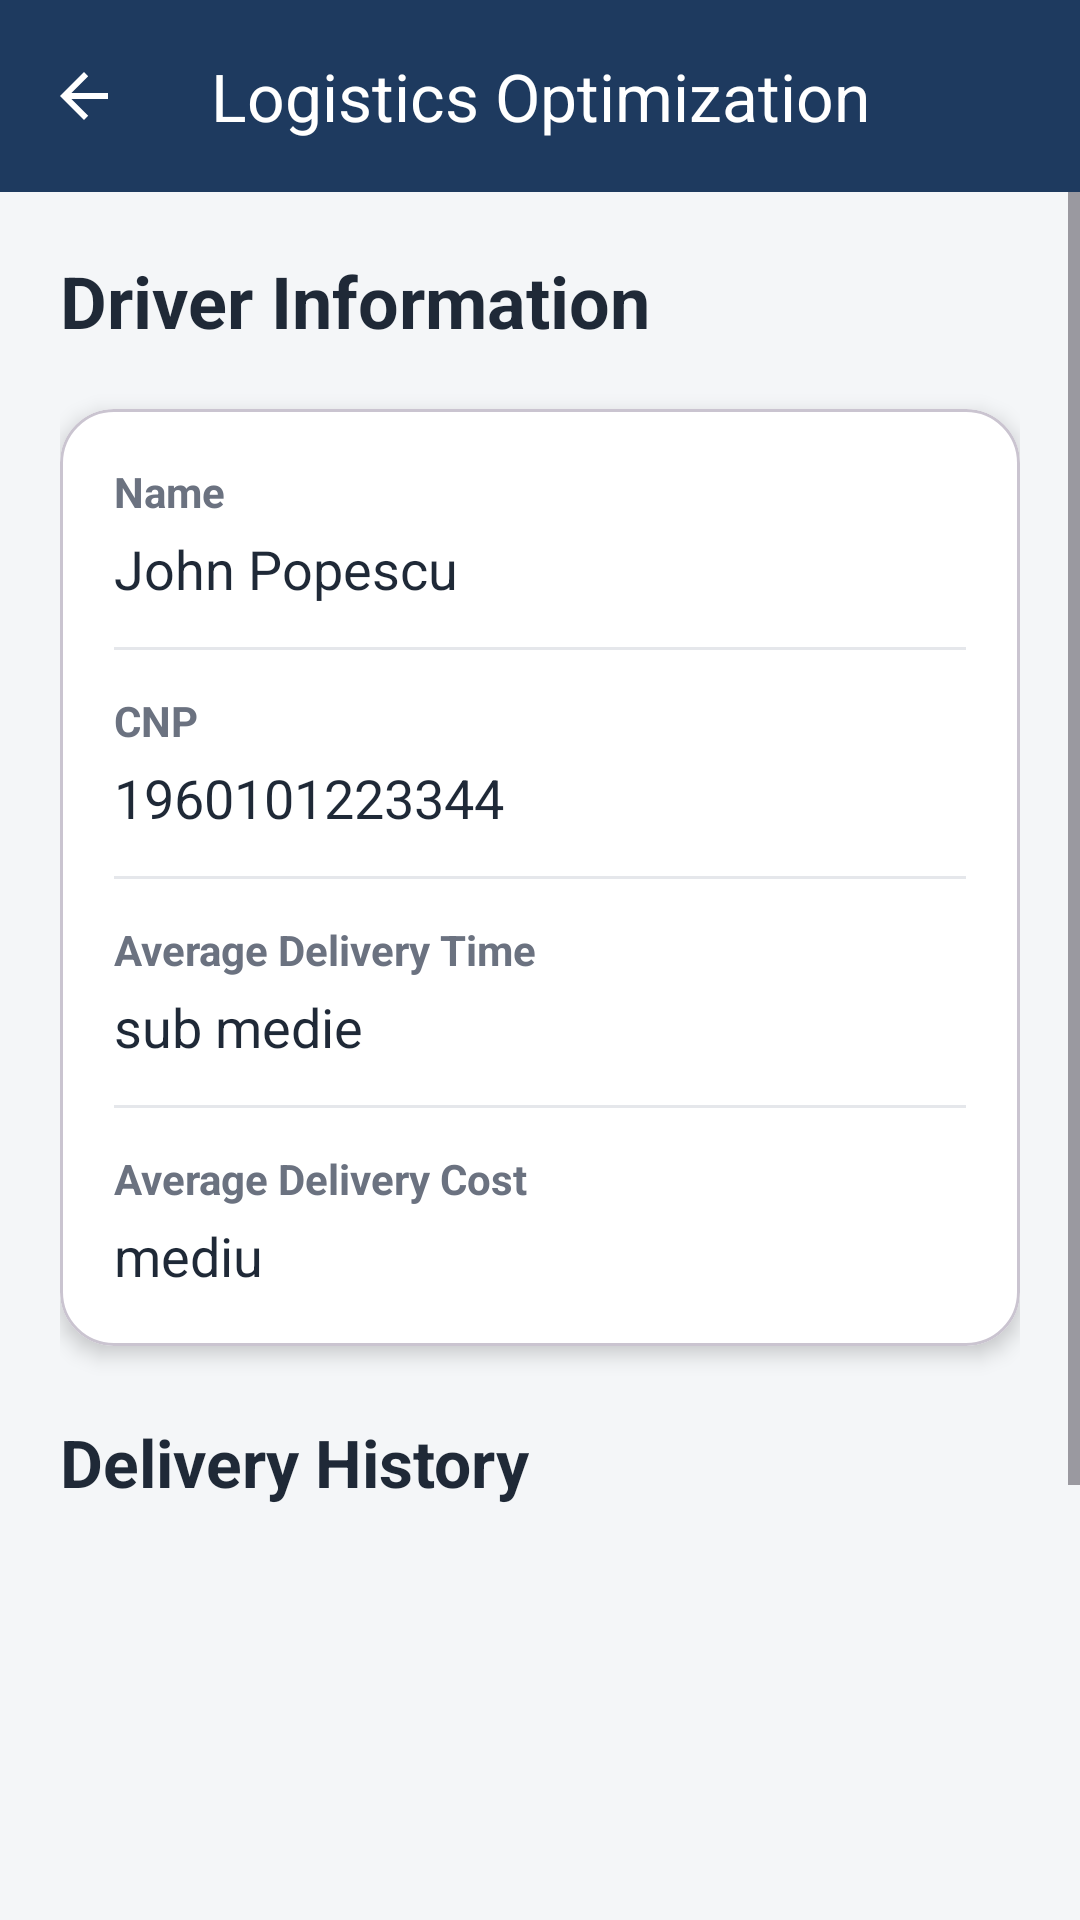

Produce the Android XML layout that renders to this screen, including the resource entries it uses.
<!-- AndroidManifest.xml: application theme Theme.LogisticsOptimization -->
<!-- res/layout/activity_driver_details.xml -->
<?xml version="1.0" encoding="utf-8"?>
<LinearLayout xmlns:android="http://schemas.android.com/apk/res/android"
    xmlns:app="http://schemas.android.com/apk/res-auto"
    android:id="@+id/main"
    android:layout_width="match_parent"
    android:layout_height="match_parent"
    android:orientation="vertical"
    android:background="@color/background"
    android:fitsSystemWindows="true">

    <com.google.android.material.appbar.MaterialToolbar
        android:id="@+id/topAppBar"
        android:layout_width="match_parent"
        android:layout_height="?attr/actionBarSize"
        android:background="@color/primary"
        app:title="Logistics Optimization"
        app:titleCentered="true"
        app:titleTextColor="@color/white"
        app:navigationIcon="?attr/homeAsUpIndicator"
        app:navigationIconTint="@color/white" />

    <ScrollView
        android:layout_width="match_parent"
        android:layout_height="match_parent"
        android:fillViewport="true">

        <LinearLayout
            android:layout_width="match_parent"
            android:layout_height="wrap_content"
            android:orientation="vertical"
            android:padding="20dp">

            <TextView
                android:layout_width="wrap_content"
                android:layout_height="wrap_content"
                android:text="Driver Information"
                android:textColor="@color/text_primary"
                android:textSize="24sp"
                android:textStyle="bold" />

            <com.google.android.material.card.MaterialCardView
                android:layout_width="match_parent"
                android:layout_height="wrap_content"
                android:layout_marginTop="20dp"
                app:cardCornerRadius="18dp"
                app:cardElevation="4dp"
                app:cardBackgroundColor="@color/white">

                <LinearLayout
                    android:layout_width="match_parent"
                    android:layout_height="wrap_content"
                    android:orientation="vertical"
                    android:padding="18dp">

                    <TextView
                        android:layout_width="wrap_content"
                        android:layout_height="wrap_content"
                        android:text="Name"
                        android:textStyle="bold"
                        android:textColor="#6B7280"
                        android:textSize="14sp" />

                    <TextView
                        android:id="@+id/tvDriverName"
                        android:layout_width="wrap_content"
                        android:layout_height="wrap_content"
                        android:layout_marginTop="4dp"
                        android:text="John Popescu"
                        android:textColor="@color/text_primary"
                        android:textSize="18sp" />

                    <View
                        android:layout_width="match_parent"
                        android:layout_height="1dp"
                        android:layout_marginTop="14dp"
                        android:layout_marginBottom="14dp"
                        android:background="#E5E7EB" />

                    <TextView
                        android:layout_width="wrap_content"
                        android:layout_height="wrap_content"
                        android:text="CNP"
                        android:textStyle="bold"
                        android:textColor="#6B7280"
                        android:textSize="14sp" />

                    <TextView
                        android:id="@+id/tvDriverCnp"
                        android:layout_width="wrap_content"
                        android:layout_height="wrap_content"
                        android:layout_marginTop="4dp"
                        android:text="1960101223344"
                        android:textColor="@color/text_primary"
                        android:textSize="18sp" />

                    <View
                        android:layout_width="match_parent"
                        android:layout_height="1dp"
                        android:layout_marginTop="14dp"
                        android:layout_marginBottom="14dp"
                        android:background="#E5E7EB" />

                    <TextView
                        android:layout_width="wrap_content"
                        android:layout_height="wrap_content"
                        android:text="Average Delivery Time"
                        android:textStyle="bold"
                        android:textColor="#6B7280"
                        android:textSize="14sp" />

                    <TextView
                        android:id="@+id/tvAverageTime"
                        android:layout_width="wrap_content"
                        android:layout_height="wrap_content"
                        android:layout_marginTop="4dp"
                        android:text="sub medie"
                        android:textColor="@color/text_primary"
                        android:textSize="18sp" />

                    <View
                        android:layout_width="match_parent"
                        android:layout_height="1dp"
                        android:layout_marginTop="14dp"
                        android:layout_marginBottom="14dp"
                        android:background="#E5E7EB" />

                    <TextView
                        android:layout_width="wrap_content"
                        android:layout_height="wrap_content"
                        android:text="Average Delivery Cost"
                        android:textStyle="bold"
                        android:textColor="#6B7280"
                        android:textSize="14sp" />

                    <TextView
                        android:id="@+id/tvAverageCost"
                        android:layout_width="wrap_content"
                        android:layout_height="wrap_content"
                        android:layout_marginTop="4dp"
                        android:text="mediu"
                        android:textColor="@color/text_primary"
                        android:textSize="18sp" />

                </LinearLayout>

            </com.google.android.material.card.MaterialCardView>

            <TextView
                android:layout_width="wrap_content"
                android:layout_height="wrap_content"
                android:layout_marginTop="24dp"
                android:text="Delivery History"
                android:textColor="@color/text_primary"
                android:textSize="22sp"
                android:textStyle="bold" />

            <androidx.recyclerview.widget.RecyclerView
                android:id="@+id/rvDriverHistory"
                android:layout_width="match_parent"
                android:layout_height="300dp"
                android:layout_marginTop="12dp"
                android:nestedScrollingEnabled="false" />

        </LinearLayout>

    </ScrollView>

</LinearLayout>
<!-- resources referenced by this layout -->
<resources>
  <color name="background">#F4F6F8</color>
  <color name="primary">#1E3A5F</color>
  <color name="text_primary">#1F2937</color>
  <color name="white">#FFFFFF</color>
  <style name="Theme.LogisticsOptimization" parent="Base.Theme.LogisticsOptimization" />
  <style name="Base.Theme.LogisticsOptimization" parent="Theme.Material3.DayNight.NoActionBar">
          <item name="colorPrimary">@color/primary</item>
          <item name="colorSecondary">@color/secondary</item>
          <item name="android:colorBackground">@color/background</item>
      </style>
  <color name="secondary">#F59E0B</color>
</resources>
